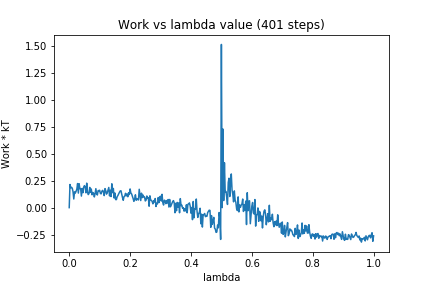

Source data for this figure (header and first rows):
0, 0.0
1, 0.2145
2, 0.1845
3, 0.1878
4, 0.1801
5, 0.1475
6, 0.08022
7, 0.1466
8, 0.135
9, 0.1513
10, 0.1709
11, 0.2233
12, 0.1348
13, 0.2214
14, 0.1755
15, 0.1758
16, 0.107
17, 0.1776
18, 0.1384
19, 0.1896
20, 0.2038
21, 0.1909
22, 0.1372
23, 0.227
24, 0.1462
25, 0.121
26, 0.1304
27, 0.1877
28, 0.1412
29, 0.1726
30, 0.119
31, 0.1404
32, 0.1327
33, 0.09915
34, 0.1285
35, 0.1759
36, 0.1274
37, 0.1173
38, 0.1579
39, 0.1574
40, 0.1613
41, 0.1308
42, 0.128
43, 0.1529
44, 0.1605
45, 0.1454
46, 0.1114
47, 0.1764
48, 0.1573
49, 0.1252
50, 0.1382
51, 0.1625
52, 0.1871
53, 0.1087
54, 0.1617
55, 0.1027
56, 0.221
57, 0.1387
58, 0.1779
59, 0.08908
60, 0.1356
... 340 more rows
